Image classification data set "GCD" (stefan-alex02/UBB-Y3-AI-Research on GitHub). Class labels (7): cumulus, altocumulus, cirrus, clear sky, stratocumulus, cumulonimbus, mixed clouds.

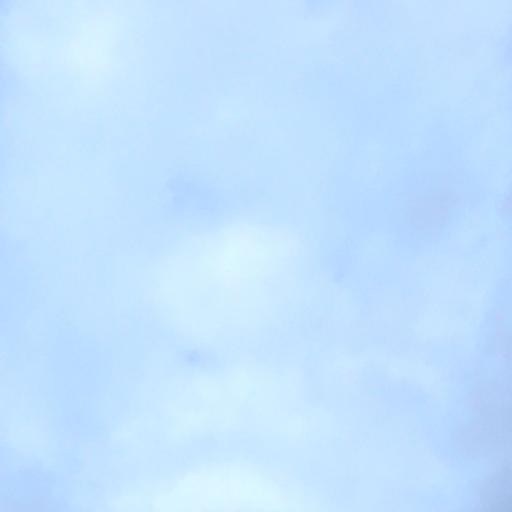
Label: stratocumulus

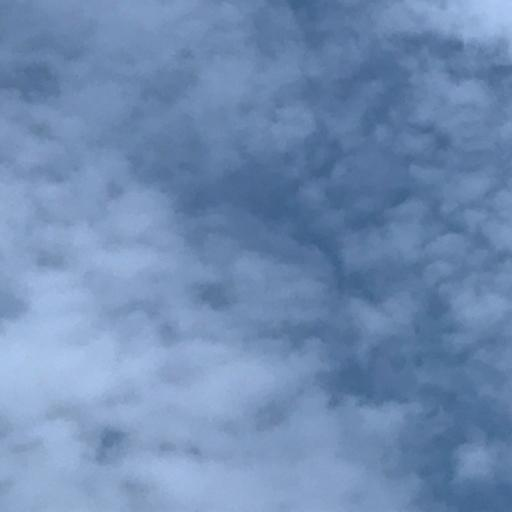
Label: altocumulus

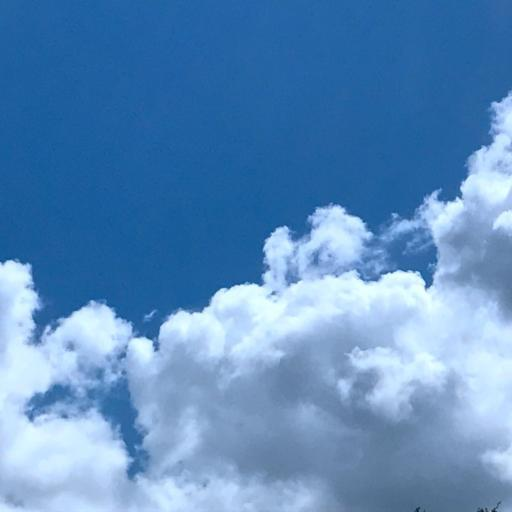
Label: cumulus

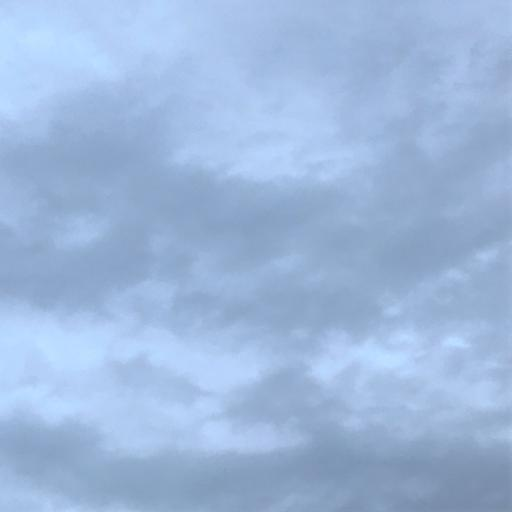
Label: cumulonimbus

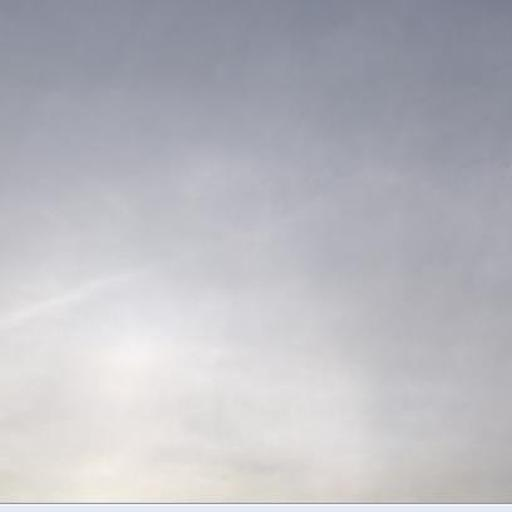
Label: cirrus

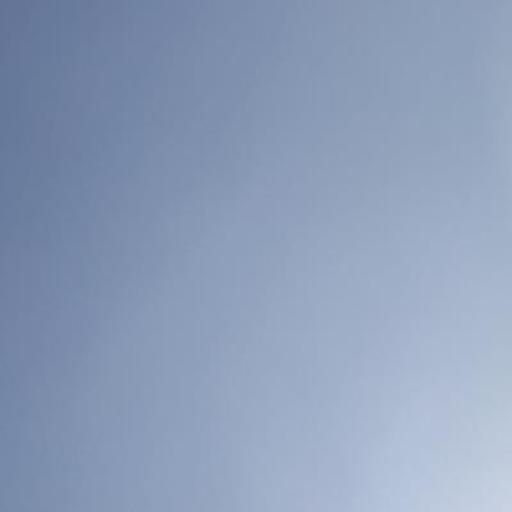
Label: clear sky
